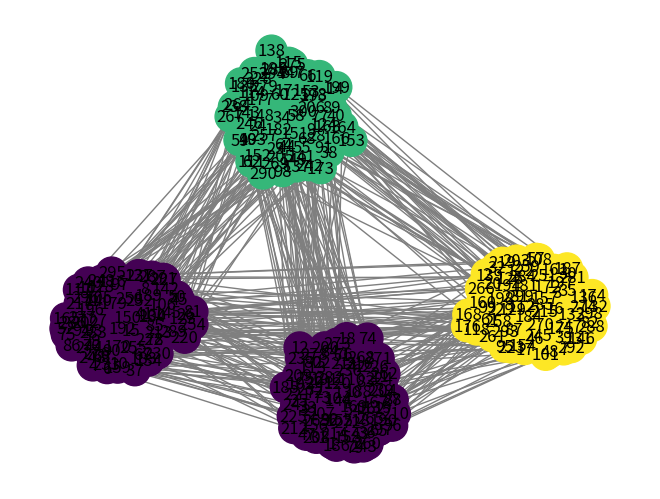

The script that saved this image:
import numpy as np
import random as rd
import networkx as nx
import matplotlib.pyplot as plt


####################################################################################

def Binomiale(p):
    if rd.random() < p:
        return 1
    else:
        return 0


def loi_uniforme(K):
    res = np.ones(K) / K
    return res


def W_SSBM(K, a, b,alpha_n):
    res = np.zeros((K, K))
    for i in range(K):
        for j in range(K):
            if i == j:
                res[i, j] = a*alpha_n
            else:
                res[i, j] = b*alpha_n
    return res


def W_SBM(K):
    res = np.zeros((K, K))
    for i in range(K):
        for j in range(i, K):
            r = rd.random()
            res[i][j] = r
            res[j][i] = r
    return res

def W_SBM1(K):
    res = np.zeros((K, K))
    D= np.diag([rd.random() for j in range(K)])
    for i in range(K):
        for j in range(i, K):
            if (i<j):
                res[i,j] = rd.random()
    res+= np.transpose(res)+D
    return res
print (W_SBM1(3))

def proba_quelconque(K):
    random_pi = [rd.random() for i in range(K)]  # On génère aléatoirement les L[i]
    normalisation = 0
    for i in range(K):
        normalisation += random_pi[i]
    random_pi = [random_pi[i] / normalisation for i in range(0, K)]  # On normalise pour que "somme des L[i]" = 1
    return random_pi


def tirage(PI):
    s = 0
    U = rd.random()
    i = -1
    while U > s:
        s += PI[i]
        i += 1
    return i


def liste(n):
    return ([k for k in range(1, n+1)])


def gen(n, K, W, PI):
    A = np.zeros((n, n))
    X = [tirage(PI) for i in range(n)]
    for i in range(n):
        for j in range(n):
            if (i < j):
                A[i, j] += Binomiale(W[X[i], X[j]])
    A = A + np.transpose(A)
    return A


####################################################################################


class GraphSBM:
    def __init__(self, nb_personnes, nb_commu):
        self.n = nb_personnes
        self.K = nb_commu
        self.Pi = []
        self.a = 0
        self.b = 0
        self.W = np.zeros((self.K, self.K))
        self.Adj = np.zeros((self.n, self.n))

    def afficher(self):
        print(self.Adj)

    def generer_aleatoirement_SBM(self):
        self.Pi = proba_quelconque(self.K)

        self.W = W_SBM(
            self.K)  # On génère W aléatoirement (matrice des coeffs de bernoulli pour la matrice d'adjacence)

        self.Adj = gen(self.n, self.K, self.W,
                       self.Pi)  # On génère la matrice d'adjacence à partir des a et b aléatoires et de random_pi

    def generer_aleatoirement_SSBM(self, max_a, max_b, alpha_n):
        self.Pi = loi_uniforme(self.K)

        self.a = rd.random() * max_a  # On génère a et b aléatoirement
        self.b = rd.random() * max_b

        self.W = W_SSBM(self.K, self.a, self.b,alpha_n)  # On génère W à partir des données aléatoires

        self.Adj = gen(self.n, self.K, self.W,
                       self.Pi)  # On génère la matrice d'adjacence à partir des a et b aléatoires et de random_pi

    def generer_SSBM(self, val_a, val_b,alpha_n):
        self.Pi = loi_uniforme(self.K)
        self.a = val_a
        self.b = val_b

        self.W = W_SSBM(self.K, self.a, self.b,alpha_n)

        self.Adj = gen(self.n, self.K, self.W, self.Pi)

    def generer_predefini(self, A):
        self.adj = A
        self.n = len(A)

    def acces_adj(self):
        return (self.Adj)

    def trac_graph(self):
        G = nx.Graph()
        G.add_nodes_from(liste(self.n))
        A = self.Adj
        for i in range(self.n):
            for j in range(self.n):
                if A[i,j] == 1:
                    G.add_edge(i + 1, j + 1)
        nx.draw(G)
        plt.savefig("test.png")
    
    def trac_graph_communaute(self,com):
        G = nx.Graph()
        G.add_nodes_from(liste(self.n))
        A = self.Adj
        for i in range(self.n):
            for j in range(self.n):
                if A[i][j] == 1:
                    G.add_edge(i + 1, j + 1)
                    
        values=[0 for k in range(self.n)]             
        for k in range(len(com)):
            for j  in range (len(com[k])):
                values[com[k][j]-1]=k
        options = {
        'node_color' : values,
        'node_size'  : 500,
        'edge_color' : 'tab:grey',
        'with_labels': True
        }
        nx.draw(G,**options)
        plt.plot()
        plt.savefig("test.png")   
        plt.show()


####################################################################################

# tests

"""G = GraphSBM(30, 5)
G.generer_aleatoirement_SSBM(1,0)
G.afficher()
G.trac_graph()"""


####################################################################################

# K-means

def norme(v):
    n = len(v)
    somme = 0
    for k in range(n):
        somme += v[k] ** 2
    return np.sqrt(somme)


def plus_proche(dep, v):
    dep = dep.transpose()
    mini, ind = norme(v - dep[0]), 0
    for k in range(len(dep)):
        c=norme(v - dep[k])
        if (mini > c ):
            ind = k
            mini = norme(v - dep[k])
    dep = dep.transpose()
    return (ind)


def barycentre(vect):  # vect array de p vecteur à n coordonnées
    bary = []
    for i in range(len(vect)):
        somme = 0
        for j in range(len(vect[0])):
            somme += vect[i][j]
        bary += [somme / len(vect)]
    return bary


def laplace(adj):
    D = np.diag(adj.sum(axis=0))
    return D - adj


def vp_laplacien(adj):
    (x, y) = np.linalg.eig(laplace(adj))
    x=x.real                                #On prend la partie réelle pour ignorer la partie imaginaire apparaît à cause des approximations de l'ordinateur
    y=y.real
    return (x, y)

def spectral_clustering_sans_k(adj):
    (Vap, Vep) = vp_laplacien(adj)
    idx = np.flip(Vap.argsort()[::-1])  
    Vap = Vap[idx]
    Vep = Vep[:,idx]  #Vep et Vap sont ici trié
    K, Nbvect = 0, len(Vap)
    Vep = Vep.transpose()
    L = []

    ecartrel=np.array([(abs(Vap[j]-Vap[j+1]))/Vap[j] for j in range(1,Nbvect-1)])
    print(Vap)
    print(ecartrel)
    K=np.argmax(ecartrel)+2
    for k in range(0,K):
        L.append(Vep[k])
    L=np.array(L)
    vect=L.transpose()
    return (K, vect)
def spectral_clustering_avec_k(adj,k):
    (Vap, Vep) = vp_laplacien(adj)
    idx = np.flip(Vap.argsort()[::-1])  
    Vap = Vap[idx]
    Vep = Vep[:,idx]  #Vep et Vap sont ici trié
    K = k
    Vep = Vep.transpose()
    L = []
    for j in range(K):
        L.append(Vep[j])
    L=np.array(L)
    vect=L.transpose()
    return (K, vect)

def barycentres(vect,ListeDindice,K,n):
    res=np.zeros((K,K))
    coef=[0 for j in range(K)]
    for i in range(n):
        res[ListeDindice[i]] = res[ListeDindice[i]] + vect[i]
        coef[ListeDindice[i]] += 1
    for j in range (K):
        if coef[j]!=0:
            res[j]=res[j]/coef[j]
        else :
            res[j,0]=np.inf
    return res



def K_means1(K, vect,n):  # vect liste de vecteurs propres du laplacien, vect possède n lignes de taille k
    DEP = [] #Indice des sommets de départs
    for k in range(K):
        DEP.append(vect[rd.randint(0,n-1)]) #On génère aléatoirement des indices de départ #ça serait bien de force que ça prenne des points différents
    dep = np.array(DEP)
    nL=[0]
    ListeDindice = [] #Dans cette liste ListeDindice[i]=j si le sommet i appartient à la communauté j (si le vecteur représentant un communauté j est le proche de l'élément i)
    while nL !=ListeDindice: #On regarde si la liste a changée
        nL=ListeDindice
        ListeDindice=[]
        for i in range(n):
            p = 0
            mini = np.linalg.norm(dep[0]-vect[i],2)
            for j in range(1,K):                        #On cherche quel "vecteur de communauté" est le plus proche de l'élément i
                nor =np.linalg.norm(dep[j]-vect[i],2)
                if nor < mini:
                    mini = nor
                    p = j
            ListeDindice.append(p)
        dep=barycentres(vect, ListeDindice, K, n)

    Com=[[] for j in range(K)]
    for i in range(n):
        Com[ListeDindice[i]].append(i+1)
    return Com

####################################################################################

n=300
k=4
G = GraphSBM(n, k)
G.generer_SSBM(.9, 0.01,1)
#G.afficher()

(K, vect) = spectral_clustering_avec_k(G.Adj,k)
print (K)
com=K_means1(K,vect,n)
print(len(com))
print(com)
G.trac_graph_communaute(com)


## Non backtracking matrix

def NonBacktrac(Adj,n):
    L=[]
    for i in range(n):
        for j in range(n):
            if Adj[i,j]==1:
                L.append((i,j))

    nE=len(L)
    B=np.zeros((nE,nE))
    for i,e1 in L:
        for j,e2 in L:
            if e1[1]==e2[0] and e1[0]!=e2[1]:
                B[i,j]=1
    return B
#Bethe-Hessian
def Bethe_Hess(Adj,D,r):
    return (r*r-1)*np.diag(np.ones(n))+D-r*Adj
